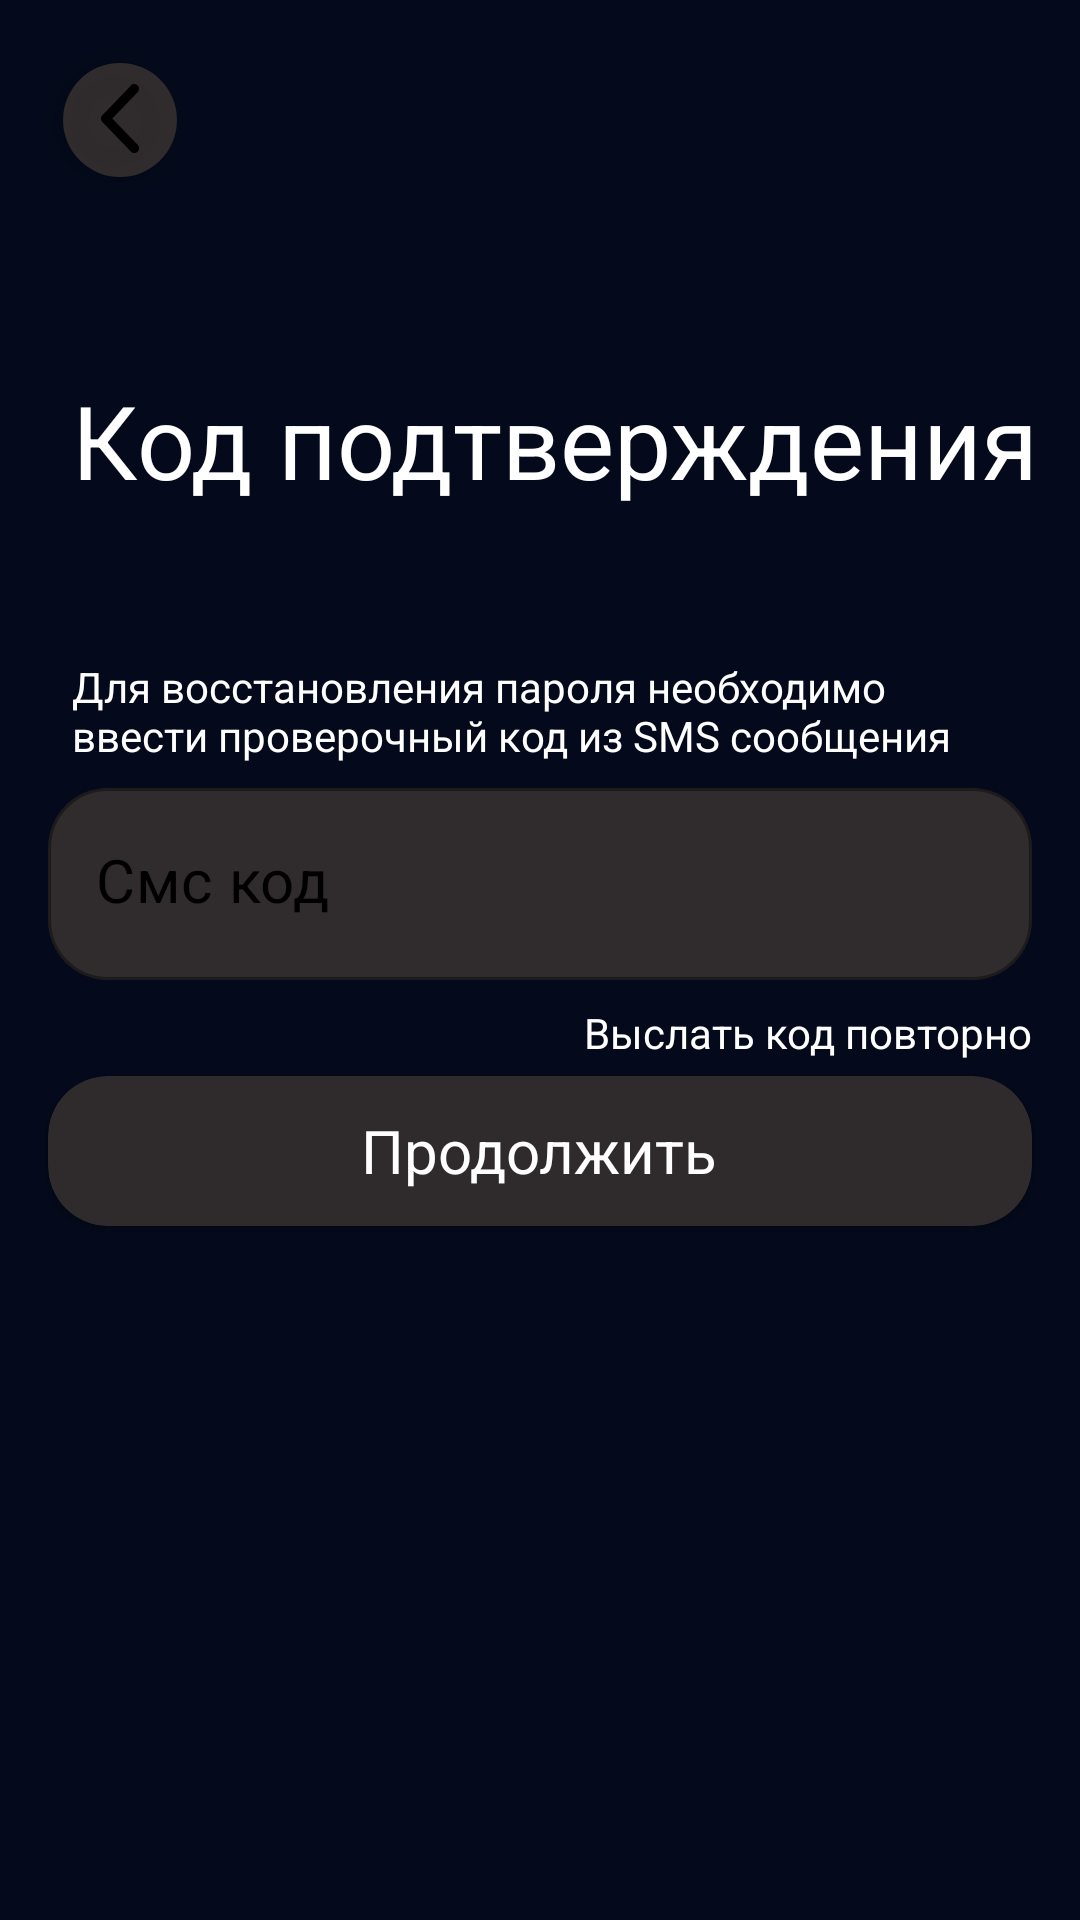

Android layout source for this screen:
<!-- AndroidManifest.xml: application theme Theme.CinematicApp -->
<!-- res/layout/fragment_forgot_pass_code.xml -->
<?xml version="1.0" encoding="utf-8"?>
<androidx.constraintlayout.widget.ConstraintLayout xmlns:android="http://schemas.android.com/apk/res/android"
    xmlns:app="http://schemas.android.com/apk/res-auto"
    xmlns:tools="http://schemas.android.com/tools"
    android:layout_width="match_parent"
    android:layout_height="match_parent"
    android:background="@color/main_background">

    <TextView
        android:id="@+id/textView6"
        android:layout_width="wrap_content"
        android:layout_height="wrap_content"
        android:layout_marginStart="24dp"
        android:layout_marginTop="124dp"
        android:text="@string/registration_code_title"
        android:textColor="@color/white"
        android:textSize="34sp"
        app:layout_constraintStart_toStartOf="parent"
        app:layout_constraintTop_toTopOf="parent" />

    <TextView
        android:id="@+id/textView8"
        android:layout_width="0dp"
        android:layout_height="wrap_content"
        android:layout_marginStart="24dp"
        android:layout_marginTop="50dp"
        android:layout_marginEnd="16dp"
        android:text="@string/forgot_password_code_semi_info"
        android:textColor="@color/white"
        app:layout_constraintEnd_toEndOf="parent"
        app:layout_constraintStart_toStartOf="parent"
        app:layout_constraintTop_toBottomOf="@+id/textView6" />

    <com.google.android.material.textfield.TextInputLayout
        android:id="@+id/edConfirmCode"
        style="@style/base_text_input_layout"
        android:layout_width="0dp"
        android:layout_height="wrap_content"
        android:layout_marginStart="16dp"
        android:layout_marginTop="8dp"
        android:layout_marginEnd="16dp"
        app:layout_constraintEnd_toEndOf="parent"
        app:layout_constraintStart_toStartOf="parent"
        app:layout_constraintTop_toBottomOf="@+id/textView8">

        <com.google.android.material.textfield.TextInputEditText
            android:id="@+id/edConfirmCodeText"
            style="@style/base_text_input_edit_text"
            android:layout_width="match_parent"
            android:layout_height="wrap_content"
            android:hint="@string/registration_hint"
            android:inputType="number"
            android:maxLength="12"
            android:maxLines="1" />
    </com.google.android.material.textfield.TextInputLayout>

    <com.google.android.material.floatingactionbutton.FloatingActionButton
        android:id="@+id/btBackPress"
        android:layout_width="wrap_content"
        android:layout_height="wrap_content"
        android:layout_marginStart="16dp"
        android:layout_marginTop="16dp"
        android:backgroundTint="@color/main_editText"
        android:clickable="true"
        app:borderWidth="0dp"
        app:fabCustomSize="38dp"
        app:layout_constraintStart_toStartOf="parent"
        app:layout_constraintTop_toTopOf="parent"
        app:srcCompat="@drawable/backpress"
        tools:ignore="ContentDescription,KeyboardInaccessibleWidget" />

    <TextView
        android:id="@+id/tvReSentCode"
        android:layout_width="wrap_content"
        android:layout_height="wrap_content"
        android:layout_marginTop="8dp"
        android:text="@string/registration_repeat_code"
        android:textColor="@color/white"
        app:layout_constraintEnd_toEndOf="@+id/edConfirmCode"
        app:layout_constraintTop_toBottomOf="@+id/edConfirmCode" />

    <androidx.cardview.widget.CardView
        android:id="@+id/btConfirmCode"
        android:layout_width="0dp"
        android:layout_height="50dp"
        android:layout_marginTop="32dp"
        android:backgroundTint="@color/main_editText"
        app:cardCornerRadius="20dp"
        app:layout_constraintEnd_toEndOf="@+id/edConfirmCode"
        app:layout_constraintStart_toStartOf="@+id/edConfirmCode"
        app:layout_constraintTop_toBottomOf="@+id/edConfirmCode">

        <FrameLayout
            android:layout_width="match_parent"
            android:layout_height="match_parent">

            <TextView
                android:id="@+id/tvConfirmCode"
                android:layout_width="wrap_content"
                android:layout_height="wrap_content"
                android:layout_gravity="center"
                android:text="@string/registration_button_text"
                android:textColor="@color/white"
                android:textSize="20sp" />

            <ProgressBar
                android:id="@+id/pbConfirmCode"
                style="?android:attr/progressBarStyle"
                android:layout_width="wrap_content"
                android:layout_height="wrap_content"
                android:layout_gravity="center"
                android:visibility="gone" />
        </FrameLayout>

    </androidx.cardview.widget.CardView>

</androidx.constraintlayout.widget.ConstraintLayout>
<!-- resources referenced by this layout -->
<resources>
  <color name="main_background">#040A1B</color>
  <color name="main_editText">#DE373131</color>
  <color name="white">#FFFFFFFF</color>
  <!-- drawable backpress (drawable) -->
  <vector xmlns:android="http://schemas.android.com/apk/res/android"
      android:width="8dp"
      android:height="15dp"
      android:viewportWidth="8"
      android:viewportHeight="15">
    <path
        android:pathData="M0.288,6.487L6.322,0.296C6.706,-0.099 7.329,-0.099 7.712,0.296C8.096,0.689 8.096,1.328 7.712,1.722L2.373,7.2L7.712,12.679C8.096,13.072 8.096,13.711 7.712,14.105C7.328,14.498 6.706,14.498 6.322,14.105L0.288,7.913C0.096,7.716 0,7.458 0,7.2C0,6.942 0.096,6.684 0.288,6.487Z"
        android:fillColor="#B4B4B4"/>
  </vector>
  <string name="forgot_password_code_semi_info">Для восстановления пароля необходимо ввести проверочный код из SMS сообщения</string>
  <string name="registration_button_text">Продолжить</string>
  <string name="registration_code_title">Код подтверждения</string>
  <string name="registration_hint">Смс код</string>
  <string name="registration_repeat_code">Выслать код повторно</string>
  <style name="base_text_input_edit_text">
          <item name="android:paddingBottom">20dp</item>
          <item name="android:textColorHint">@color/black</item>
          <item name="android:textSize">20sp</item>
          <item name="android:textColor">@color/black</item>
      </style>
  <style name="base_text_input_layout" parent="Widget.MaterialComponents.TextInputLayout.OutlinedBox">
          <item name="boxBackgroundColor">@color/main_editText</item>
          <item name="errorIconDrawable">@null</item>
          <item name="hintEnabled">false</item>
          <item name="boxCornerRadiusBottomEnd">20dp</item>
          <item name="boxCornerRadiusBottomStart">20dp</item>
          <item name="boxCornerRadiusTopEnd">20dp</item>
          <item name="boxCornerRadiusTopStart">20dp</item>
      </style>
  <style name="Theme.CinematicApp" parent="Theme.MaterialComponents.DayNight.DarkActionBar">
          <item name="colorPrimary">@color/black</item>
          <item name="colorPrimaryVariant">@color/purple_700</item>
          <item name="colorOnPrimary">@color/white</item>
          <item name="colorSecondary">@color/black</item>
          <item name="colorSecondaryVariant">@color/teal_700</item>
          <item name="colorOnSecondary">@color/black</item>
          <item name="android:windowFullscreen">true</item>
          <item name="windowActionBar">false</item>
          <item name="windowNoTitle">true</item>
          <item name="android:statusBarColor">?attr/colorPrimaryVariant</item>
      </style>
  <color name="black">#FF000000</color>
  <color name="purple_700">#FF3700B3</color>
  <color name="teal_700">#FF018786</color>
</resources>
